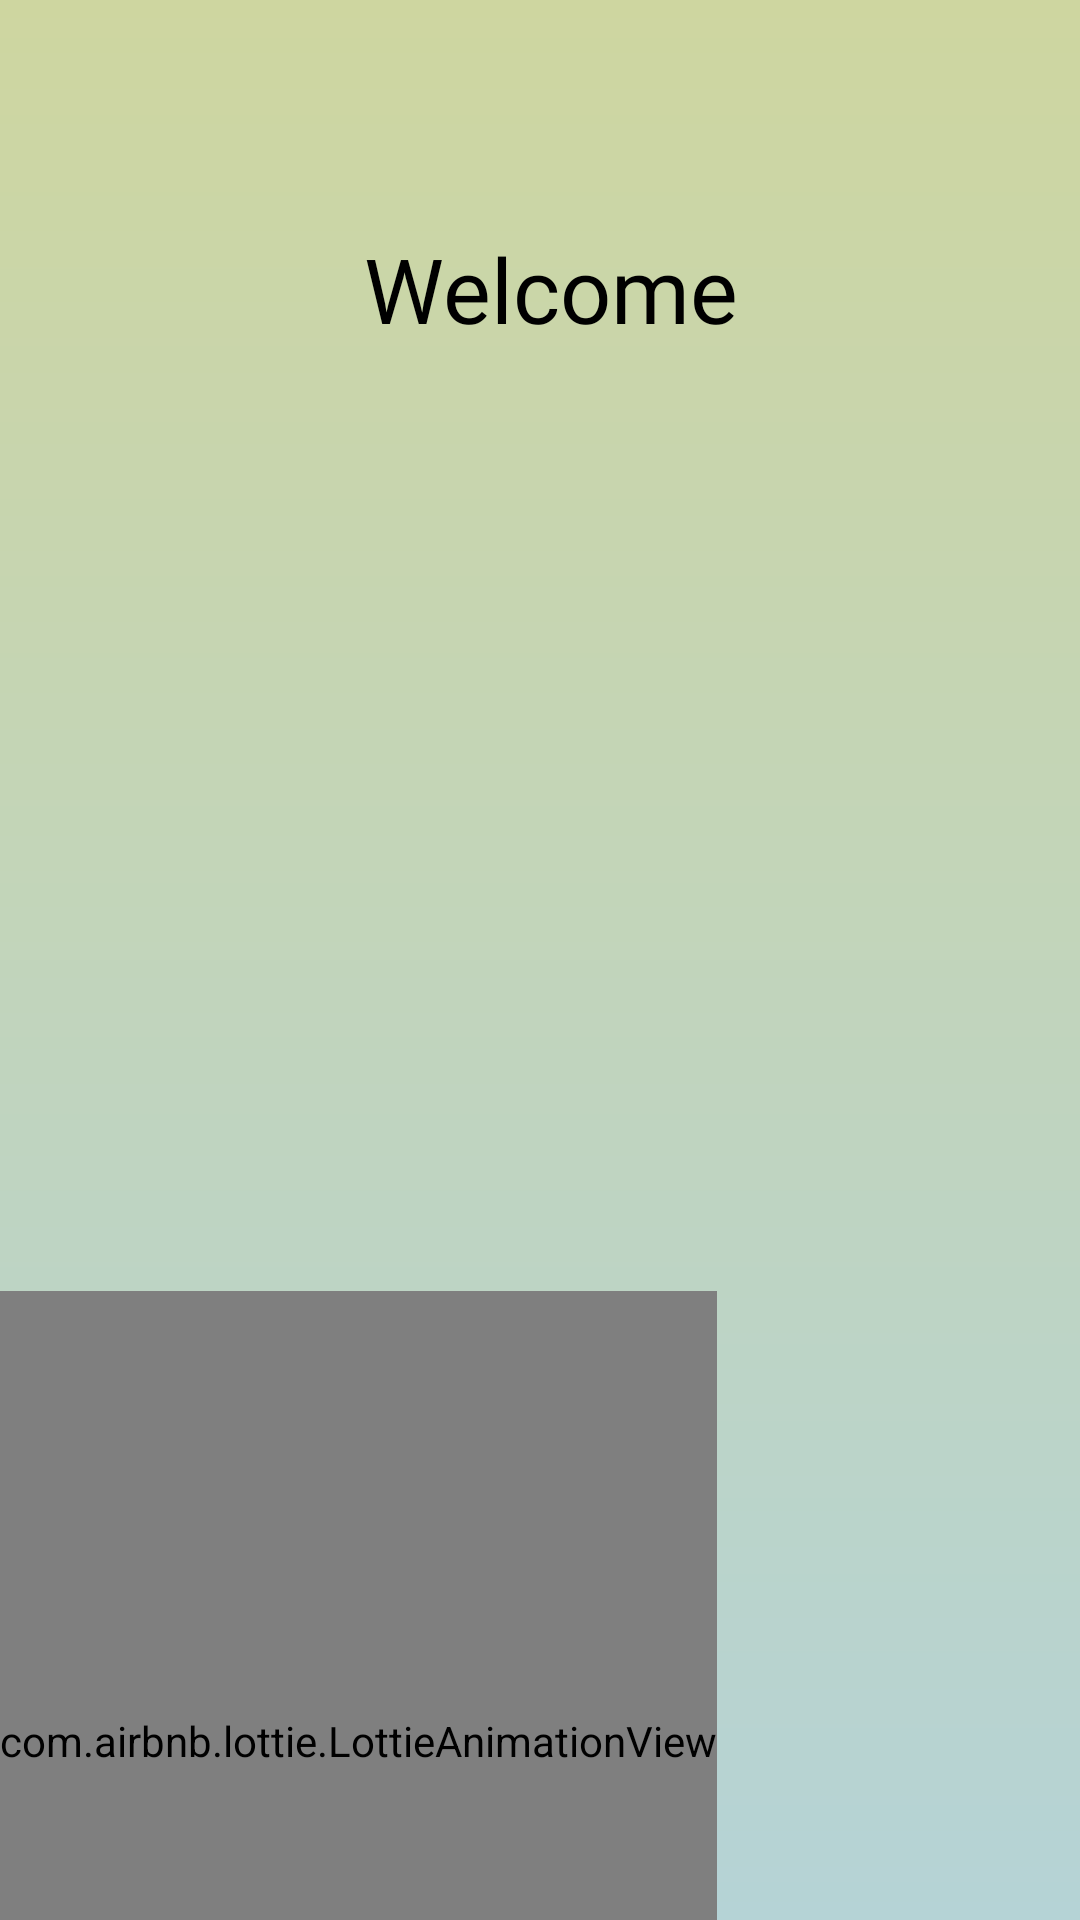

Layout XML and referenced resources for this Android screen:
<!-- AndroidManifest.xml: application theme Theme.SplashScreen -->
<!-- res/layout/activity_splash.xml -->
<?xml version="1.0" encoding="utf-8"?>
<androidx.constraintlayout.widget.ConstraintLayout xmlns:android="http://schemas.android.com/apk/res/android"
    xmlns:app="http://schemas.android.com/apk/res-auto"
    xmlns:tools="http://schemas.android.com/tools"
    android:id="@+id/main"
    android:layout_width="match_parent"
    android:layout_height="match_parent"
    android:background="@drawable/backgroud"
    tools:context=".SplashActivity">

    <TextView
        android:id="@+id/textView"
        android:layout_width="wrap_content"
        android:layout_height="wrap_content"
        android:layout_marginTop="76dp"
        android:fontFamily="@font/aclonica"
        android:text="Welcome"
        android:textColor="@color/black"
        android:textSize="30sp"
        app:layout_constraintEnd_toEndOf="parent"
        app:layout_constraintHorizontal_bias="0.516"
        app:layout_constraintStart_toStartOf="parent"
        app:layout_constraintTop_toTopOf="parent" />

    <ImageView
        android:id="@+id/imageView"
        android:layout_width="156dp"
        android:layout_height="166dp"
        android:layout_marginTop="92dp"
        app:layout_constraintEnd_toEndOf="parent"
        app:layout_constraintStart_toStartOf="parent"
        app:layout_constraintTop_toBottomOf="@+id/textView"
        app:srcCompat="@drawable/logo"
        tools:ignore="MissingConstraints" />

    <com.airbnb.lottie.LottieAnimationView
        android:id="@+id/lottieAnimationView"
        android:layout_width="wrap_content"
        android:layout_height="300dp"
        android:layout_marginTop="56dp"
        app:layout_constraintStart_toStartOf="parent"
        app:layout_constraintTop_toBottomOf="@+id/imageView"
        app:lottie_autoPlay="true"
        app:lottie_loop="true"
        app:lottie_rawRes="@raw/loading"
        tools:ignore="MissingConstraints" />

    <TextView
        android:layout_width="wrap_content"
        android:layout_height="wrap_content"
        android:fontFamily="@font/akatab"
        android:text="Speak Confidently, Grow Freely!"
        android:textColor="@color/black"
        android:textSize="19sp"
        android:textStyle="bold"
        app:layout_constraintBottom_toBottomOf="parent"
        app:layout_constraintEnd_toEndOf="parent"
        app:layout_constraintStart_toStartOf="parent"
        app:layout_constraintTop_toBottomOf="@+id/lottieAnimationView"
        app:layout_constraintVertical_bias="0.487" />

</androidx.constraintlayout.widget.ConstraintLayout>
<!-- resources referenced by this layout -->
<resources>
  <color name="black">#FF000000</color>
  <!-- drawable backgroud (drawable) -->
  <?xml version="1.0" encoding="utf-8"?>
  <shape android:shape="rectangle" xmlns:android="http://schemas.android.com/apk/res/android">
  
      <gradient android:startColor="#CED6A0" android:endColor="#B5D3D6" android:angle="70"/>
  
  </shape>
  <style name="Theme.SplashScreen" parent="Base.Theme.SplashScreen" />
  <style name="Base.Theme.SplashScreen" parent="Theme.Material3.DayNight.NoActionBar">
          
          
      </style>
</resources>
